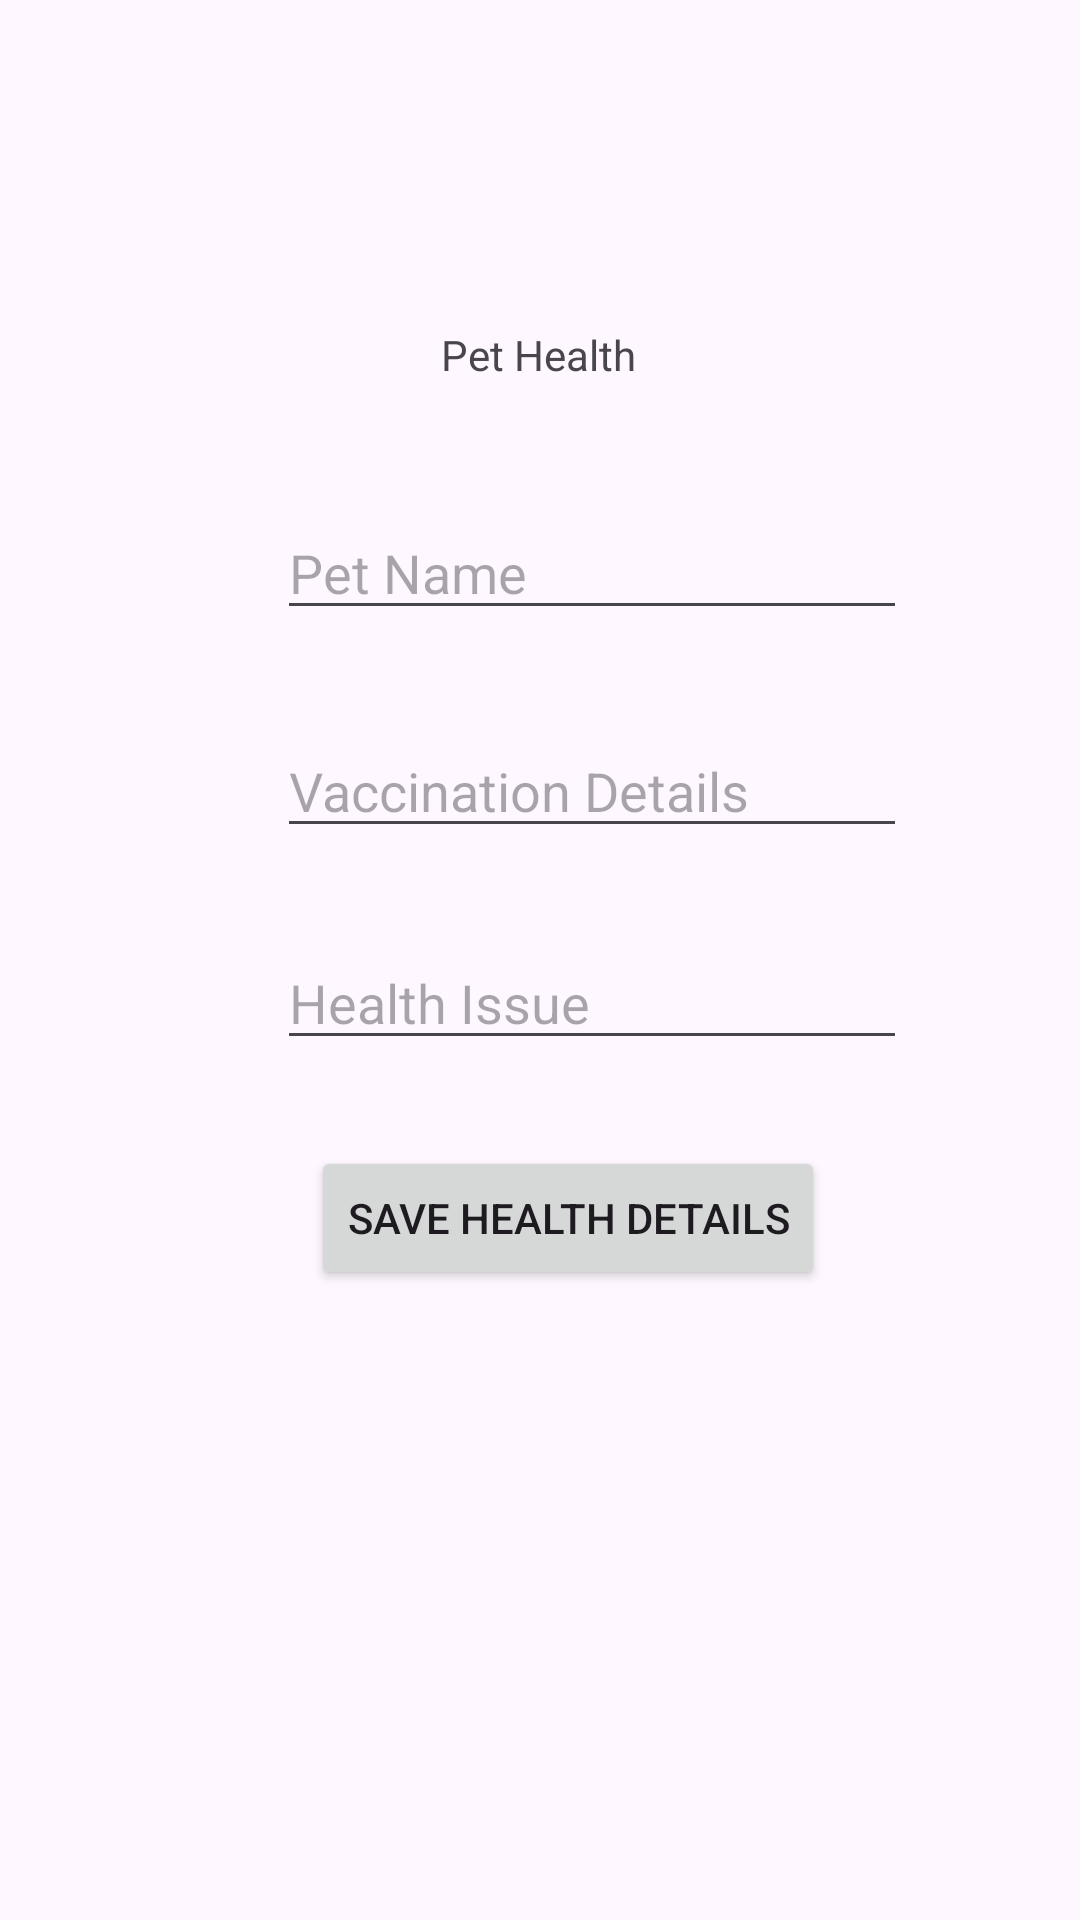

Reconstruct the res/layout file that produces this screen, plus the resources it refers to.
<!-- AndroidManifest.xml: application theme Theme.MAD_PROJECT_FINAL -->
<!-- res/layout/activity_main6.xml -->
<?xml version="1.0" encoding="utf-8"?>
<androidx.constraintlayout.widget.ConstraintLayout xmlns:android="http://schemas.android.com/apk/res/android"
    xmlns:app="http://schemas.android.com/apk/res-auto"
    xmlns:tools="http://schemas.android.com/tools"
    android:id="@+id/main"
    android:layout_width="match_parent"
    android:layout_height="match_parent"
    tools:context=".MainActivity6">

    <TextView
        android:id="@+id/textView7"
        android:layout_width="wrap_content"
        android:layout_height="wrap_content"
        android:text="@string/m24"
        app:layout_constraintBottom_toBottomOf="parent"
        app:layout_constraintEnd_toEndOf="parent"
        app:layout_constraintHorizontal_bias="0.498"
        app:layout_constraintStart_toStartOf="parent"
        app:layout_constraintTop_toTopOf="parent"
        app:layout_constraintVertical_bias="0.175" />

    <EditText
        android:id="@+id/editTextText10"
        android:layout_width="wrap_content"
        android:layout_height="wrap_content"
        android:ems="10"
        android:inputType="text"
        android:hint="@string/m25"
        app:layout_constraintBottom_toBottomOf="parent"
        app:layout_constraintEnd_toEndOf="parent"
        app:layout_constraintHorizontal_bias="0.616"
        app:layout_constraintStart_toStartOf="parent"
        app:layout_constraintTop_toTopOf="parent"
        app:layout_constraintVertical_bias="0.282" />

    <EditText
        android:id="@+id/editTextText11"
        android:layout_width="wrap_content"
        android:layout_height="wrap_content"
        android:ems="10"
        android:inputType="text"
        android:hint="@string/m26"
        app:layout_constraintBottom_toBottomOf="parent"
        app:layout_constraintEnd_toEndOf="parent"
        app:layout_constraintHorizontal_bias="0.616"
        app:layout_constraintStart_toStartOf="parent"
        app:layout_constraintTop_toTopOf="parent"
        app:layout_constraintVertical_bias="0.403" />

    <EditText
        android:id="@+id/editTextText12"
        android:layout_width="wrap_content"
        android:layout_height="wrap_content"
        android:ems="10"
        android:inputType="text"
        android:hint="@string/m27"
        app:layout_constraintBottom_toBottomOf="parent"
        app:layout_constraintEnd_toEndOf="parent"
        app:layout_constraintHorizontal_bias="0.616"
        app:layout_constraintStart_toStartOf="parent"
        app:layout_constraintTop_toTopOf="parent"
        app:layout_constraintVertical_bias="0.521" />

    <Button
        android:id="@+id/button9"
        android:layout_width="wrap_content"
        android:layout_height="wrap_content"
        android:text="@string/m28"
        app:layout_constraintBottom_toBottomOf="parent"
        app:layout_constraintEnd_toEndOf="parent"
        app:layout_constraintHorizontal_bias="0.55"
        app:layout_constraintStart_toStartOf="parent"
        app:layout_constraintTop_toTopOf="parent"
        app:layout_constraintVertical_bias="0.645" />

</androidx.constraintlayout.widget.ConstraintLayout>
<!-- resources referenced by this layout -->
<resources>
  <string name="m24">Pet Health</string>
  <string name="m25">Pet Name</string>
  <string name="m26">Vaccination Details</string>
  <string name="m27">Health Issue</string>
  <string name="m28">Save Health Details</string>
  <style name="Theme.MAD_PROJECT_FINAL" parent="Base.Theme.MAD_PROJECT_FINAL" />
  <style name="Base.Theme.MAD_PROJECT_FINAL" parent="Theme.Material3.DayNight.NoActionBar">
          
          
      </style>
</resources>
